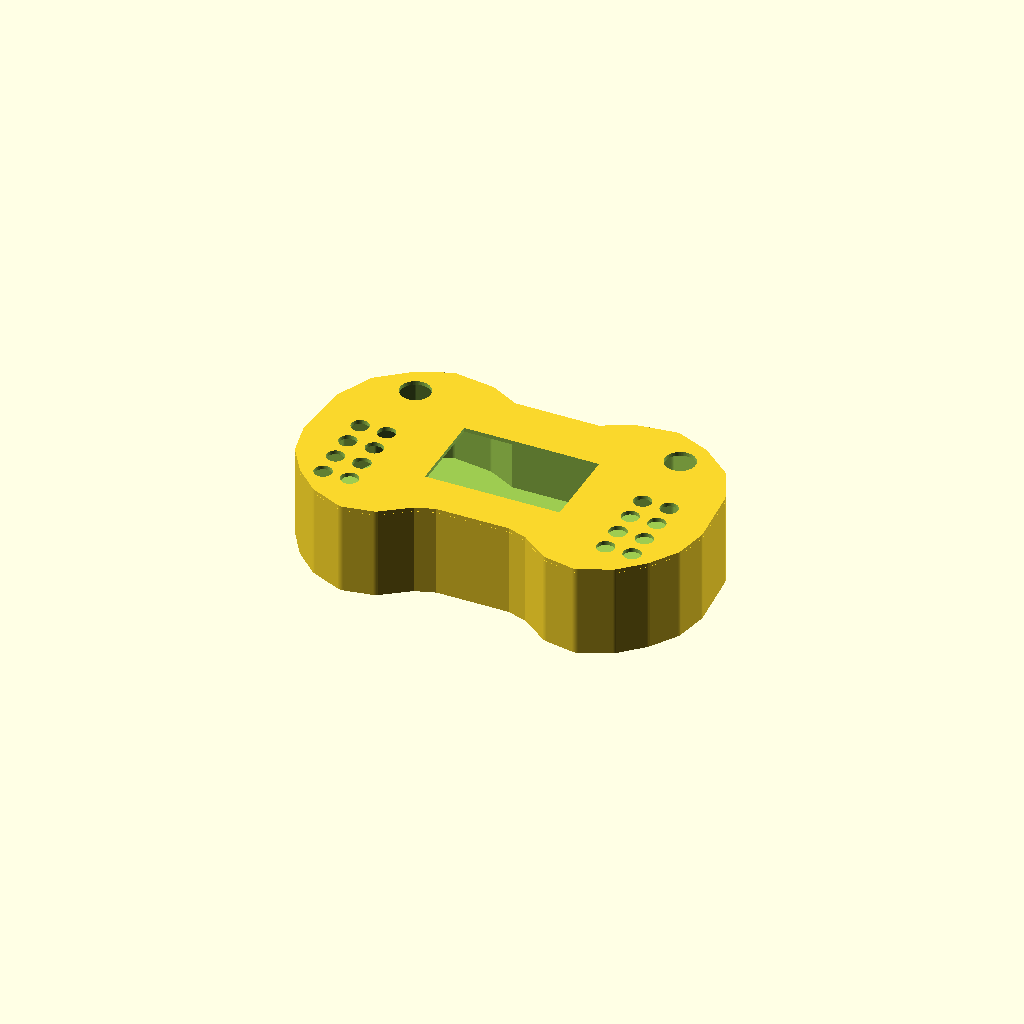
Cell 1 — every parameter at its default value.
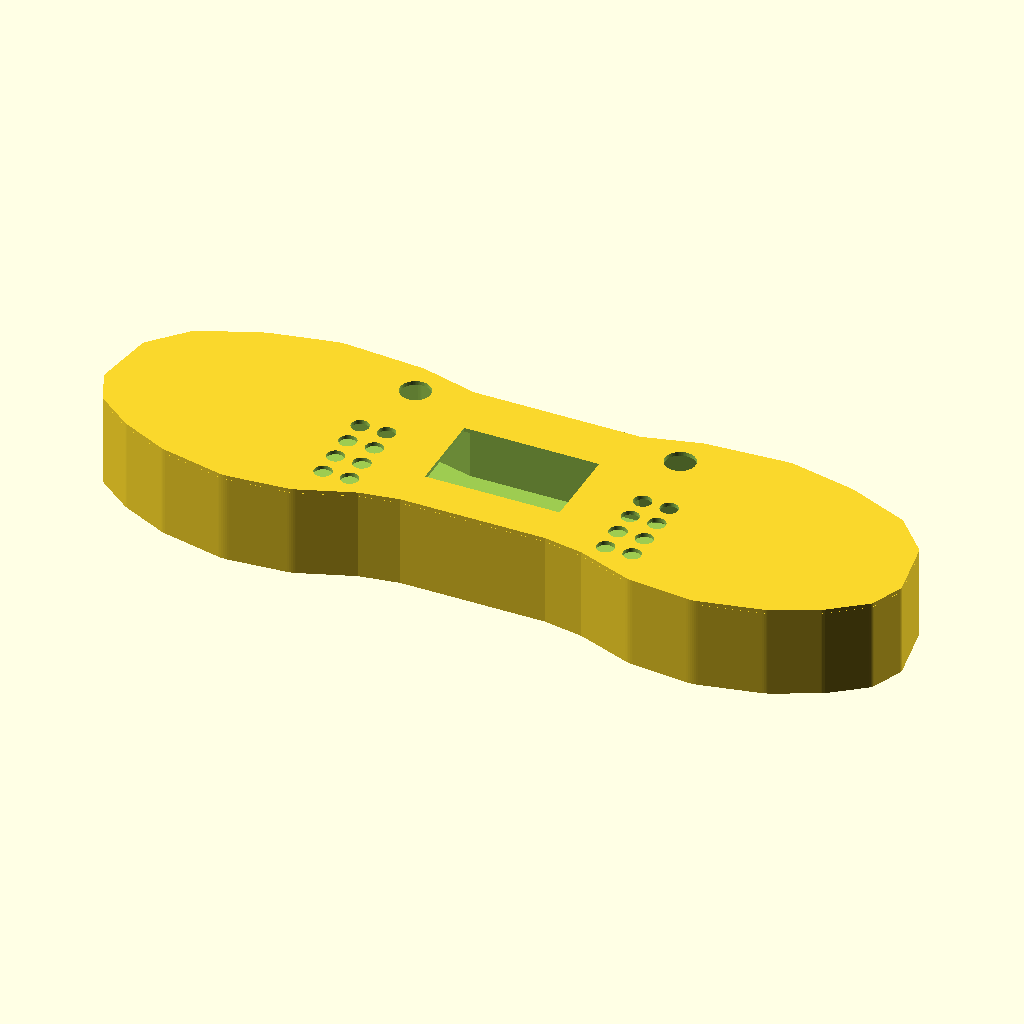
Cell 2 — W set to 620, the other parameters unchanged.
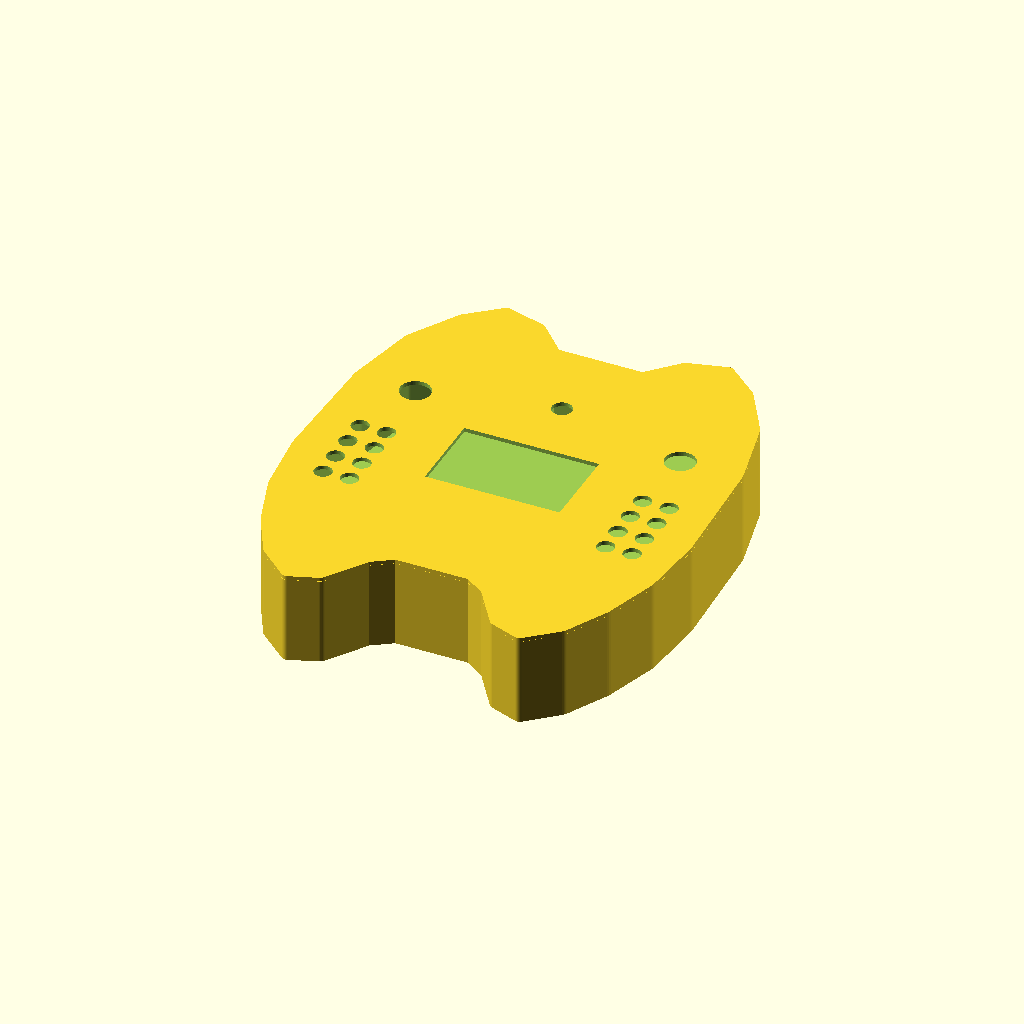
Cell 3: the same model with H = 380.
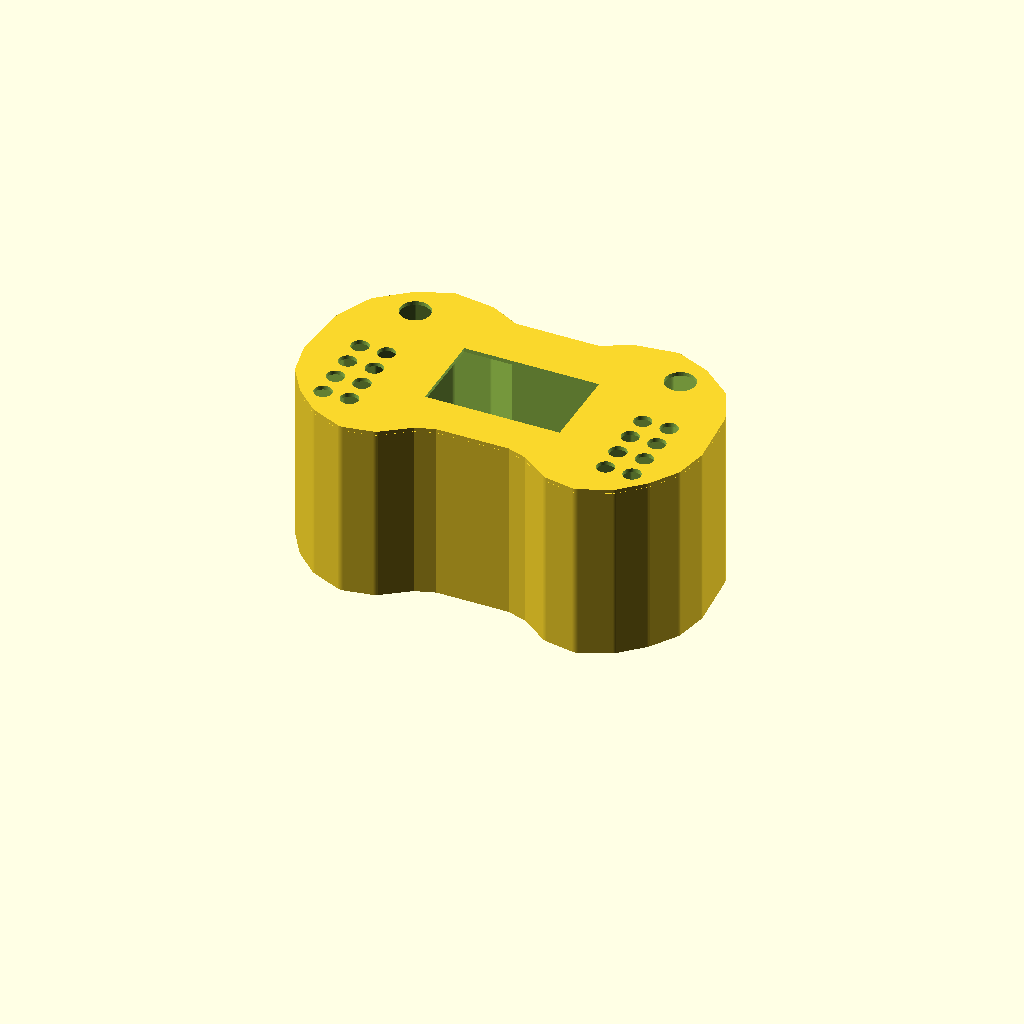
Cell 4: the same model with D = 140.
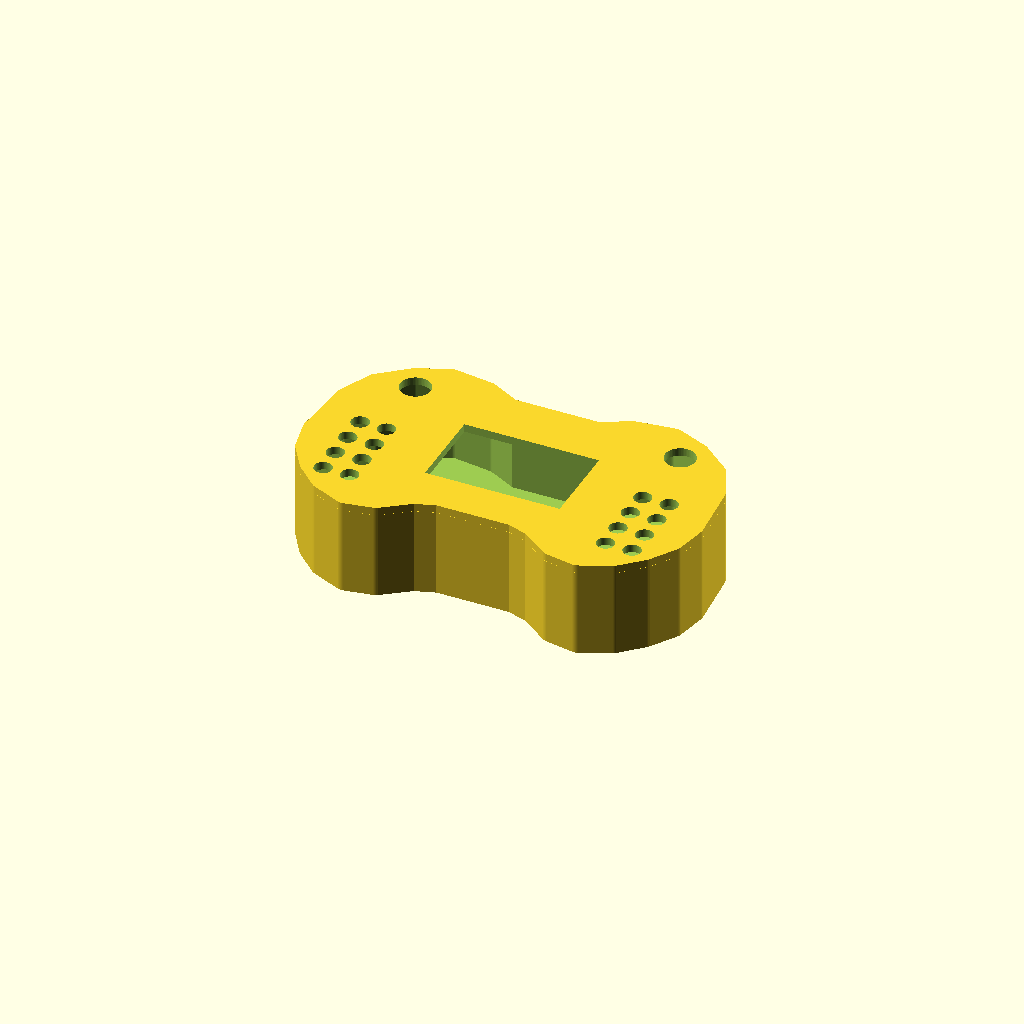
Cell 5 — front_th set to 6.4, the other parameters unchanged.
All cells are drawn from one camera (rotation 55°, 0°, 25°, orthographic, colour scheme Cornfield), so only the parameter changes between them.
Source of the model, Remote/New_Handheld_Remote/CAD/remote_shell_template.scad:
// Flytec new handheld remote — reference-image-inspired fit template
// Styling baseline: sculpted matte-black controller, no blue LED/backlight accents
// Units: mm. NOT final component-verified CAD.
// Select "front", "rear", or "assembly" in the part variable.
// Validate all openings against the actual purchased components before printing.

part = "assembly"; // "front", "rear", "assembly"

W = 310;
H = 190;
D = 70;
wall = 3;
front_th = 3.2;
corner_r = 18;

// Provisional screen opening. Check actual bezel, PCB, touch area and mounting.
screen_w = 106.8;
screen_h = 67.0;
screen_y = -3;

// Two button banks, each 2 columns x 4 rows.
button_d = 14;
button_pitch_x = 21;
button_pitch_y = 21;
bank_center_x = 112;
bank_center_y = -30;

// Joystick openings (placeholder diameter; verify actual joystick).
stick_x = 105;
stick_y = 58;
stick_open_d = 24;

// Separate central power button.
power_d = 16;
power_y = 82;

// Rear-facing antenna bulkhead holes (placeholder).
antenna_d = 8.5;
antenna_x = 125;
antenna_y = 82;

// Lower-edge USB-C service-port opening (placeholder).
usb_w = 13;
usb_h = 7;

$fn = 64;

module rounded_box_xy(w,h,z,r) {
  linear_extrude(height=z)
    offset(r=r)
      square([w-2*r,h-2*r],center=true);
}

// Controller silhouette inspired by the uploaded reference: angular shoulders and flared grip lobes.
module controller_outline_xy(w,h,z,r) {
  scale([w/310,h/190])
    linear_extrude(height=z)
      offset(r=r)
        polygon(points=[
          [-145,-42],[-150,-18],[-146,28],[-134,54],[-112,72],[-88,82],
          [-58,78],[-35,66],[35,66],[58,78],[88,82],[112,72],[134,54],
          [146,28],[150,-18],[145,-42],[132,-62],[115,-78],[92,-88],
          [70,-84],[48,-68],[30,-62],[-30,-62],[-48,-68],[-70,-84],
          [-92,-88],[-115,-78],[-132,-62]
        ]);
}

module button_holes() {
  for (side=[-1,1])
    for (col=[-0.5,0.5])
      for (row=[0:3])
        translate([side*bank_center_x + col*button_pitch_x,
                 bank_center_y + (1.5-row)*button_pitch_y, -0.1])
          cylinder(d=button_d,h=front_th+0.4);
}

module front_panel() {
  difference() {
    controller_outline_xy(W,H,front_th,8);
    // Screen aperture
    translate([0,screen_y,front_th/2])
      cube([screen_w,screen_h,front_th+0.4],center=true);
    // Power button aperture
    translate([0,power_y,-0.1])
      cylinder(d=power_d,h=front_th+0.4);
    // Joystick apertures
    for (side=[-1,1])
      translate([side*stick_x,stick_y,-0.1])
        cylinder(d=stick_open_d,h=front_th+0.4);
    button_holes();
  }
}

module rear_shell() {
  difference() {
    // Tray body; open face is at z=D for mating with the front panel.
    controller_outline_xy(W,H,D,8);
    translate([0,0,wall])
      controller_outline_xy(W-2*wall,H-2*wall,D-wall+0.2,5);

    // Antenna exits cut through the rear wall (z-facing), not the side walls.
    for (side=[-1,1])
      translate([side*antenna_x,antenna_y,D-wall-0.1])
        cylinder(d=antenna_d,h=wall+0.4);

    // USB-C service opening through the lower perimeter wall.
    translate([0,-H/2-0.1,D/2])
      cube([usb_w,usb_h,wall+2],center=true);
  }
}

module assembly_preview() {
  rear_shell();
  // Front panel shown at the open face of the tray for visual fit review.
  translate([0,0,D+0.1])
    front_panel();
}

if (part=="front") front_panel();
if (part=="rear") rear_shell();
if (part=="assembly") assembly_preview();
Parameter table extracted from the source (name, type, default, range or options):
part: string, default "assembly"
W: number, default 310
H: number, default 190
D: number, default 70
wall: number, default 3
front_th: number, default 3.2
corner_r: number, default 18
screen_w: number, default 106.8
screen_h: number, default 67
screen_y: number, default -3
button_d: number, default 14
button_pitch_x: number, default 21
button_pitch_y: number, default 21
bank_center_x: number, default 112
bank_center_y: number, default -30
stick_x: number, default 105
stick_y: number, default 58
stick_open_d: number, default 24
power_d: number, default 16
power_y: number, default 82
antenna_d: number, default 8.5
antenna_x: number, default 125
antenna_y: number, default 82
usb_w: number, default 13
usb_h: number, default 7
